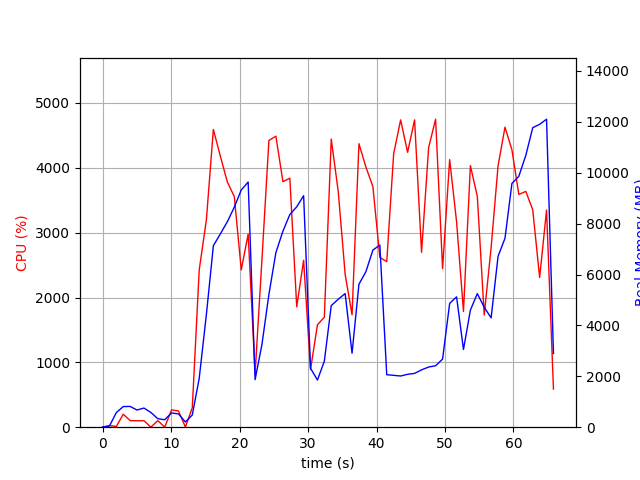

Data behind this chart, as committed beside it:
elapsed_time, nproc, cpu, mem_real, mem_virtual
3.886222839355469e-05, 1, 0.0, 8.68, 2337
1.006, 2, 25.8, 45.41, 153.6
2.014, 4, 10.9, 574, 2181
3.022, 4, 200.4, 810.7, 2469
4.03, 4, 101.3, 815.6, 2477
5.037, 3, 99.2, 675.5, 2021
6.045, 3, 100.1, 752, 2133
7.054, 5, 1.0, 580.6, 2392
8.065, 3, 101.2, 334.9, 1545
9.073, 3, 1.0, 293.6, 1525
10.08, 4, 267.0, 561.6, 2170
11.09, 4, 250.1, 521.1, 2046
12.1, 3, 2.0, 204.5, 1405
13.1, 1, 300.5, 480, 4845
14.11, 1, 2425, 1920, 9293
15.16, 1, 3200, 4433, 11173
16.18, 1, 4592, 7130, 16301
17.2, 1, 4181, 7597, 16473
18.22, 1, 3783, 8073, 16473
19.24, 1, 3556, 8647, 16593
20.25, 1, 2426, 9323, 16593
21.26, 1, 2979, 9635, 16593
22.27, 1, 824.7, 1869, 17185
23.28, 1, 2599, 3265, 16673
24.29, 1, 4422, 5221, 17152
25.31, 1, 4488, 6863, 17678
26.34, 1, 3786, 7704, 17678
27.34, 1, 3840, 8357, 17678
28.35, 1, 1857, 8662, 17678
29.36, 1, 2575, 9098, 17678
30.37, 1, 889.6, 2316, 23310
31.38, 1, 1580, 1854, 17774
32.38, 1, 1696, 2595, 23918
33.39, 1, 4444, 4779, 24684
34.41, 1, 3633, 5029, 24684
35.42, 1, 2358, 5252, 24796
36.43, 1, 1733, 2908, 24796
37.44, 1, 4372, 5621, 25202
38.45, 1, 4013, 6111, 25202
39.47, 1, 3712, 6959, 25202
40.49, 1, 2620, 7159, 25218
41.5, 1, 2553, 2063, 23170
42.51, 1, 4219, 2038, 23170
43.52, 1, 4739, 2012, 23170
44.54, 1, 4240, 2079, 23170
45.56, 1, 4740, 2115, 23170
46.58, 1, 2698, 2253, 23170
47.61, 1, 4312, 2365, 28290
48.63, 1, 4750, 2414, 28290
49.65, 1, 2446, 2677, 29314
50.68, 1, 4127, 4867, 29356
51.69, 1, 3167, 5123, 29356
52.7, 1, 1785, 3053, 29356
53.71, 1, 4035, 4603, 29402
54.72, 1, 3559, 5248, 29402
55.73, 1, 1730, 4714, 31450
56.73, 1, 2772, 4296, 29402
57.75, 1, 4030, 6714, 29402
58.76, 1, 4627, 7426, 34538
59.77, 1, 4278, 9580, 34538
... 6 more rows
